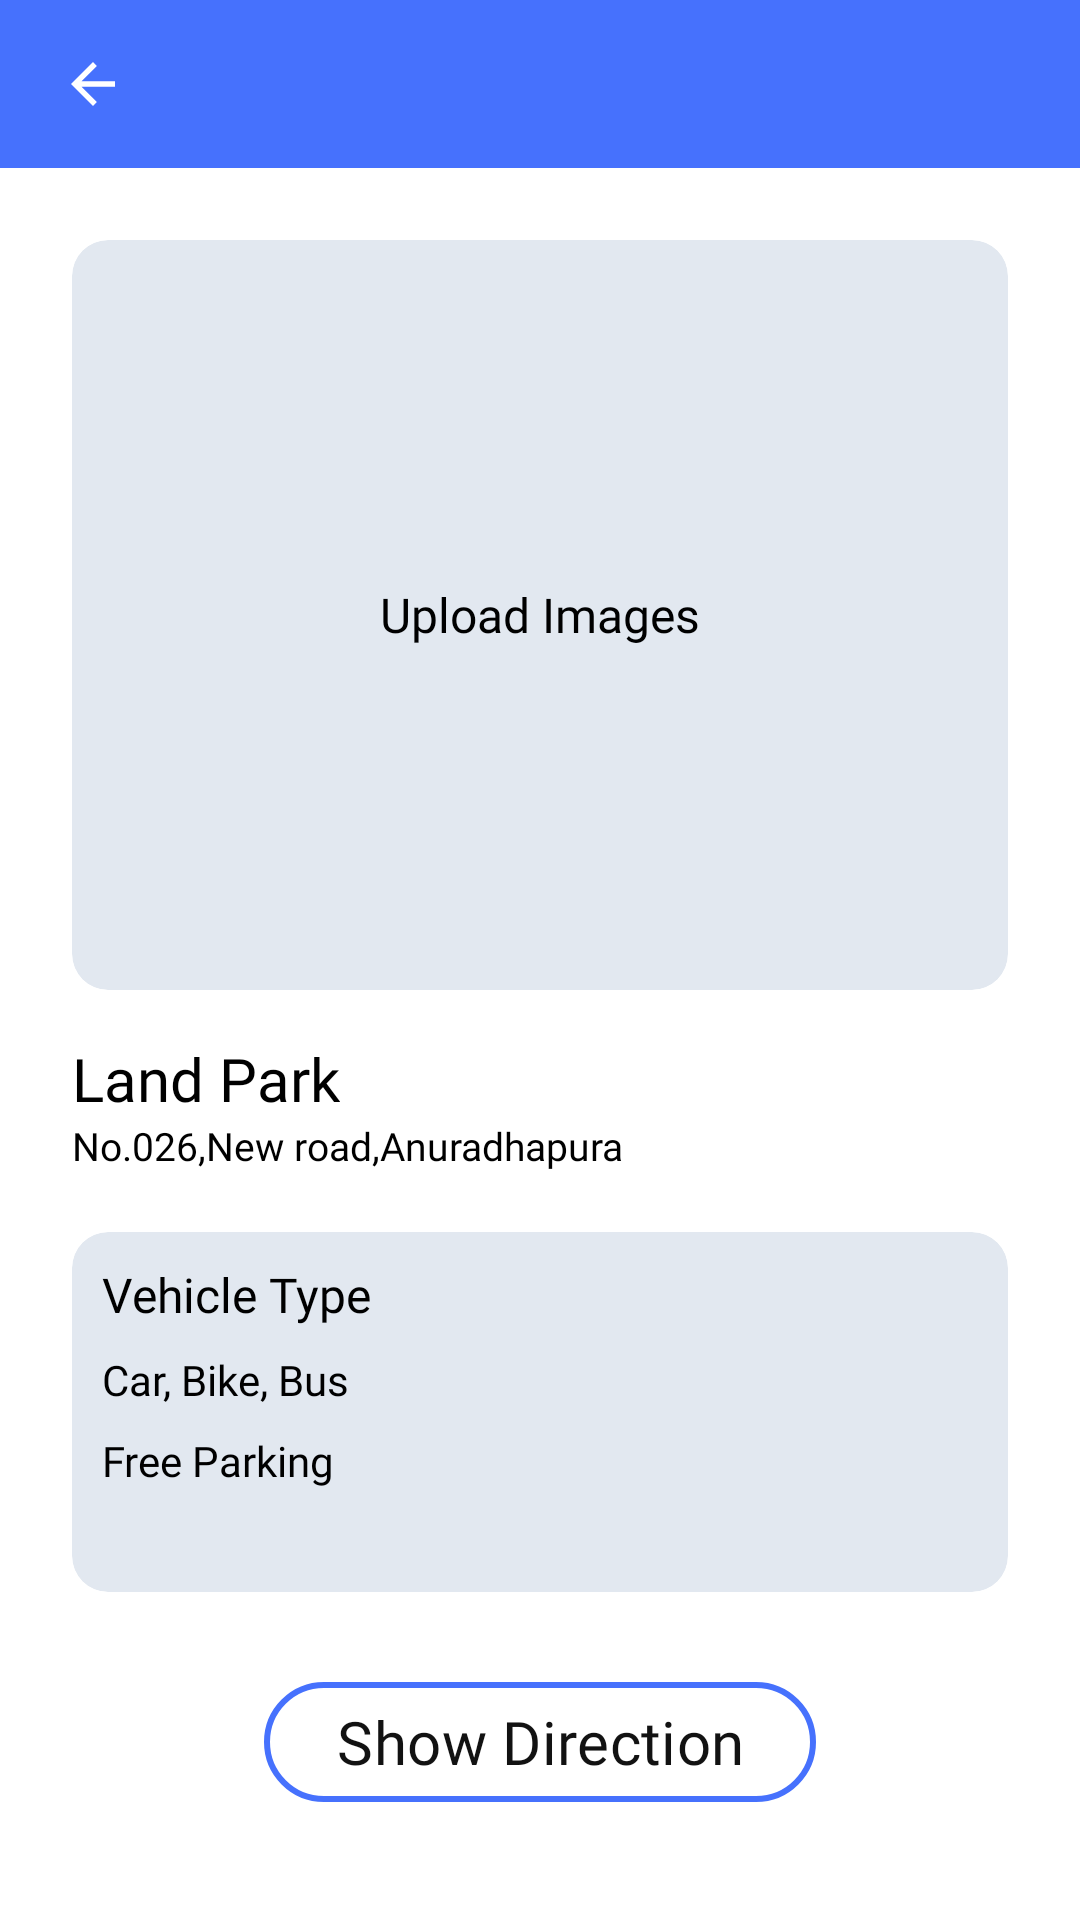

The Android layout XML behind this screen, and the referenced resources:
<!-- AndroidManifest.xml: application theme Theme.ParkZone -->
<!-- res/layout/park.xml -->
<?xml version="1.0" encoding="utf-8"?>
<androidx.constraintlayout.widget.ConstraintLayout xmlns:android="http://schemas.android.com/apk/res/android"
    xmlns:app="http://schemas.android.com/apk/res-auto"
    xmlns:tools="http://schemas.android.com/tools"
    android:layout_width="match_parent"
    android:layout_height="match_parent"
    android:background="@android:color/white">

    
    <LinearLayout
        android:id="@+id/header"
        android:layout_width="match_parent"
        android:layout_height="56dp"
        android:background="@color/theme_color"
        android:orientation="horizontal"
        android:gravity="center_vertical"
        android:paddingHorizontal="16dp"
        app:layout_constraintTop_toTopOf="parent"
        app:layout_constraintStart_toStartOf="parent"
        app:layout_constraintEnd_toEndOf="parent">

        <ImageView
            android:id="@+id/btnBack"
            android:layout_width="30dp"
            android:layout_height="30dp"
            android:src="@drawable/back_icon"
            app:tint="@color/white"
            android:background="?attr/selectableItemBackgroundBorderless"
            android:padding="4dp" />

    </LinearLayout>

    
    <ScrollView
        android:layout_width="match_parent"
        android:layout_height="0dp"
        android:fillViewport="true"
        app:layout_constraintTop_toBottomOf="@id/header"
        app:layout_constraintBottom_toBottomOf="parent"
        app:layout_constraintStart_toStartOf="parent"
        app:layout_constraintEnd_toEndOf="parent">

        <LinearLayout
            android:layout_width="match_parent"
            android:layout_height="wrap_content"
            android:orientation="vertical"
            android:padding="24dp">

            <androidx.cardview.widget.CardView
                android:id="@+id/parkimage"
                android:layout_width="match_parent"
                android:layout_height="250dp"
                android:layout_marginBottom="16dp"
                app:cardCornerRadius="12dp"
                app:cardBackgroundColor="@color/gray"
                app:cardElevation="0dp"
                android:clickable="true"
                android:focusable="true"
                android:foreground="?attr/selectableItemBackground">

                <TextView
                    android:layout_width="wrap_content"
                    android:layout_height="wrap_content"
                    android:text="Upload Images"
                    android:textSize="16sp"
                    android:textColor="@android:color/black"
                    android:fontFamily="@font/inter_bold"
                    android:layout_gravity="center" />

            </androidx.cardview.widget.CardView>

            <TextView
                android:id="@+id/park_name"
                android:layout_width="wrap_content"
                android:layout_height="wrap_content"
                android:text="Land Park"
                android:fontFamily="@font/inter_bold"
                android:textSize="20sp"
                android:textColor="@android:color/black"
                android:layout_gravity="left" />

            <TextView
                android:id="@+id/park_location"
                android:layout_width="wrap_content"
                android:layout_height="wrap_content"
                android:text="No.026,New road,Anuradhapura"
                android:fontFamily="@font/inter_light"
                android:textSize="13sp"
                android:textColor="@android:color/black"
                android:layout_gravity="left" />

            
            <androidx.cardview.widget.CardView
                android:id="@+id/cardVehicleType"
                android:layout_width="match_parent"
                android:layout_height="120dp"
                android:layout_marginBottom="16dp"
                app:cardCornerRadius="12dp"
                app:cardBackgroundColor="@color/gray"
                app:cardElevation="0dp"
                android:clickable="true"
                android:focusable="true"
                android:layout_marginTop="20dp"
                android:foreground="?attr/selectableItemBackground">

                <LinearLayout
                    android:layout_width="match_parent"
                    android:layout_height="match_parent"
                    android:orientation="vertical"
                    android:padding="10dp">

                    <TextView
                        android:layout_width="wrap_content"
                        android:layout_height="wrap_content"
                        android:text="Vehicle Type"
                        android:textSize="16sp"
                        android:textColor="@android:color/black"
                        android:fontFamily="@font/inter_bold"/>

                    <TextView
                        android:id="@+id/park_vehicle_types"
                        android:layout_width="wrap_content"
                        android:layout_height="wrap_content"
                        android:text="Car, Bike, Bus"
                        android:textSize="14sp"
                        android:textColor="@android:color/black"
                        android:fontFamily="@font/inter_light"
                        android:layout_marginTop="8dp"/>

                    <TextView
                        android:id="@+id/park_type"
                        android:layout_width="wrap_content"
                        android:layout_height="wrap_content"
                        android:text="Free Parking"
                        android:textSize="14sp"
                        android:textColor="@android:color/black"
                        android:fontFamily="@font/inter_light"
                        android:layout_marginTop="8dp"/>

                </LinearLayout>

            </androidx.cardview.widget.CardView>

            
            <LinearLayout
                android:layout_width="match_parent"
                android:layout_height="match_parent"
                android:gravity="center_horizontal">
                <com.google.android.material.button.MaterialButton
                    android:id="@+id/btnShowDirection"
                    style="@style/Widget.Material3.Button.OutlinedButton"
                    android:layout_width="wrap_content"
                    android:layout_height="wrap_content"
                    android:layout_marginTop="10dp"
                    android:fontFamily="@font/inter_bold"
                    android:text="Show Direction"
                    android:textSize="20sp"
                    app:strokeColor="@color/theme_color"
                    app:strokeWidth="2dp" />
            </LinearLayout>

        </LinearLayout>

    </ScrollView>

</androidx.constraintlayout.widget.ConstraintLayout>
<!-- resources referenced by this layout -->
<resources>
  <color name="gray">#E2E8F0</color>
  <color name="theme_color">#4671fd</color>
  <color name="white">#FFFFFFFF</color>
  <!-- drawable back_icon (drawable) -->
  <?xml version="1.0" encoding="utf-8"?>
      <vector xmlns:android="http://schemas.android.com/apk/res/android"
          android:width="24dp"
          android:height="24dp"
          android:viewportWidth="24"
          android:viewportHeight="24">
  
          <path
              android:fillColor="@color/theme_color"
              android:pathData="M20,11H7.83l5.59,-5.59L12,4l-8,8 8,8 1.41,-1.41L7.83,13H20v-2z"/>
      </vector>
  <style name="Theme.ParkZone" parent="Base.Theme.ParkZone" />
  <style name="Base.Theme.ParkZone" parent="Theme.Material3.DayNight.NoActionBar">
          
          
          <item name="colorPrimary">#121212</item>
          <item name="android:statusBarColor">#121212</item>
  
      </style>
</resources>
